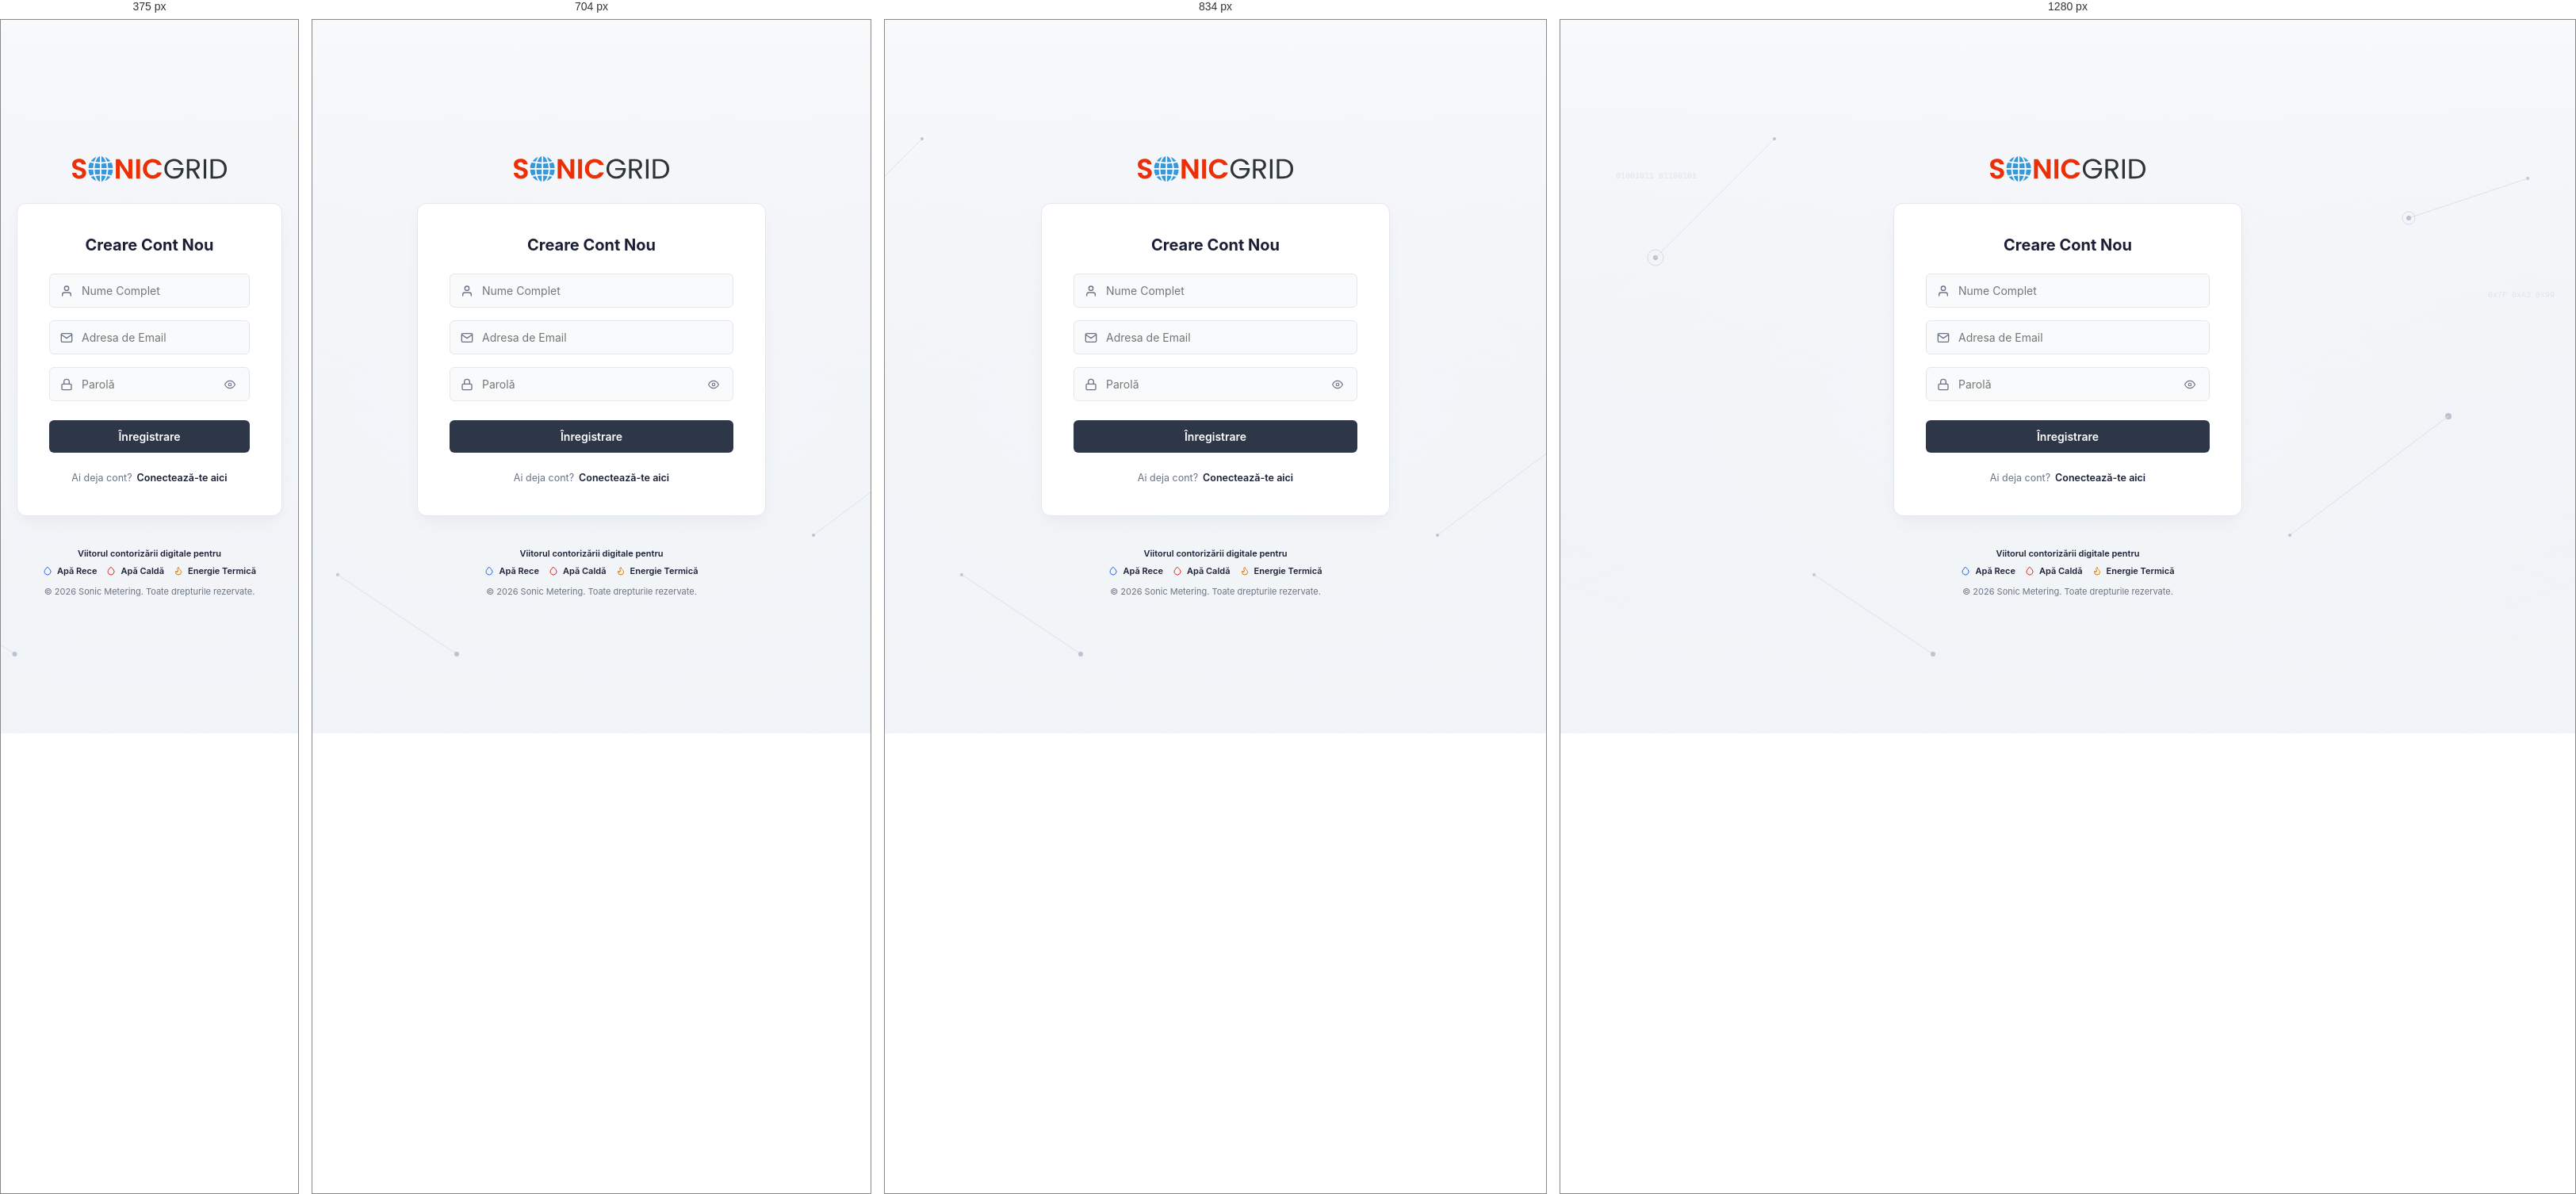
Rendered at 375 px, 704 px, 834 px and 1280 px, left to right.

<!-- file: register.html -->
<!DOCTYPE html>
<html lang="ro">
<head>
    <meta charset="UTF-8">
    <meta name="viewport" content="width=device-width, initial-scale=1.0">
    <title>Înregistrare – SONIC</title>
    <link rel="stylesheet" href="assets/css/style.css?v=1.0.37">
</head>
<body>

<div class="auth-layout">
    <div class="auth-container">
        <!-- Logo -->
        <div class="auth-logo">
            <a href="login.html">
                <img src="assets/images/sonic-grid-logo.svg" alt="SONIC GRID">
            </a>
        </div>

        <!-- Card -->
        <div class="auth-card">
            <div class="auth-title">Creare Cont Nou</div>
            
            <form action="login.html" method="POST" class="auth-form">
                
                <div class="input-group">
                    <svg class="input-icon" viewBox="0 0 24 24" fill="none" stroke="currentColor" stroke-width="2" stroke-linecap="round" stroke-linejoin="round">
                        <path d="M20 21v-2a4 4 0 0 0-4-4H8a4 4 0 0 0-4 4v2"></path>
                        <circle cx="12" cy="7" r="4"></circle>
                    </svg>
                    <input type="text" class="form-control" name="name" placeholder="Nume Complet" required>
                </div>

                <div class="input-group">
                    <svg class="input-icon" viewBox="0 0 24 24" fill="none" stroke="currentColor" stroke-width="2" stroke-linecap="round" stroke-linejoin="round">
                        <path d="M4 4h16c1.1 0 2 .9 2 2v12c0 1.1-.9 2-2 2H4c-1.1 0-2-.9-2-2V6c0-1.1.9-2 2-2z"></path>
                        <polyline points="22,6 12,13 2,6"></polyline>
                    </svg>
                    <input type="email" class="form-control" name="email" placeholder="Adresa de Email" required>
                </div>

                <div class="input-group">
                    <svg class="input-icon" viewBox="0 0 24 24" fill="none" stroke="currentColor" stroke-width="2" stroke-linecap="round" stroke-linejoin="round">
                        <rect x="3" y="11" width="18" height="11" rx="2" ry="2"></rect>
                        <path d="M7 11V7a5 5 0 0 1 10 0v4"></path>
                    </svg>
                    <input type="password" class="form-control" name="password" id="password" placeholder="Parolă" required>
                    <button type="button" onclick="togglePassword()" style="position: absolute; right: 14px; top: 50%; transform: translateY(-50%); background: none; border: none; cursor: pointer; color: var(--text-muted); display: flex; align-items: center; justify-content: center; padding: 4px;">
                        <svg viewBox="0 0 24 24" width="14" height="14" fill="none" stroke="currentColor" stroke-width="2" stroke-linecap="round" stroke-linejoin="round" id="eye-icon">
                            <path d="M1 12s4-8 11-8 11 8 11 8-4 8-11 8-11-8-11-8z"></path>
                            <circle cx="12" cy="12" r="3"></circle>
                        </svg>
                    </button>
                </div>

                <button type="submit" class="btn-submit">Înregistrare</button>

                <div class="auth-links" style="justify-content: center; margin-top: 24px;">
                    <span style="color: var(--text-muted); font-weight: 400; margin-right: 6px;">Ai deja cont?</span>
                    <a href="login.html">Conectează-te aici</a>
                </div>

            </form>
        </div>

        <!-- Footer Text -->
        <div class="auth-footer">
            <div style="font-size: 11px; font-weight: 600; color: var(--text-main); margin-bottom: 8px;">Viitorul contorizării digitale pentru</div>
            <div class="badges">
                <span class="badge badge-blue">
                    <svg viewBox="0 0 24 24" fill="none" stroke="currentColor" stroke-width="2" stroke-linecap="round" stroke-linejoin="round"><path d="M12 2.69l5.66 5.66a8 8 0 1 1-11.31 0z"></path></svg>
                    Apă Rece
                </span>
                <span class="badge badge-red">
                    <svg viewBox="0 0 24 24" fill="none" stroke="currentColor" stroke-width="2" stroke-linecap="round" stroke-linejoin="round"><path d="M12 2.69l5.66 5.66a8 8 0 1 1-11.31 0z"></path></svg>
                    Apă Caldă
                </span>
                <span class="badge badge-yellow">
                    <svg viewBox="0 0 24 24" fill="none" stroke="currentColor" stroke-width="2" stroke-linecap="round" stroke-linejoin="round"><path d="M8.5 14.5A2.5 2.5 0 0 0 11 12c0-1.38-.5-2-1-3-1.072-2.143-.224-4.054 2-6 .5 2.5 2 4.9 4 6.5 2 1.6 3 3.5 3 5.5a7 7 0 1 1-14 0c0-1.153.433-2.294 1-3a2.5 2.5 0 0 0 2.5 2.5z"></path></svg>
                    Energie Termică
                </span>
            </div>
            <div class="copyright">
                © 2026 Sonic Metering. Toate drepturile rezervate.
            </div>
        </div>
    </div>
</div>

<script>
function togglePassword() {
    var pwd = document.getElementById('password');
    var eye = document.getElementById('eye-icon');
    if (pwd.type === 'password') {
        pwd.type = 'text';
        // Eye off icon
        eye.innerHTML = '<path d="M17.94 17.94A10.07 10.07 0 0 1 12 20c-7 0-11-8-11-8a18.45 18.45 0 0 1 5.06-5.94M9.9 4.24A9.12 9.12 0 0 1 12 4c7 0 11 8 11 8a18.5 18.5 0 0 1-2.16 3.19m-6.72-1.07a3 3 0 1 1-4.24-4.24"></path><line x1="1" y1="1" x2="23" y2="23"></line>';
    } else {
        pwd.type = 'password';
        // Eye icon
        eye.innerHTML = '<path d="M1 12s4-8 11-8 11 8 11 8-4 8-11 8-11-8-11-8z"></path><circle cx="12" cy="12" r="3"></circle>';
    }
}
</script>
</body>
</html>


/* @media block from style.css */
@media (max-width: 768px) {
    body {
        overflow-x: hidden;
    }

    /* ── Sidebar: hidden off-screen, slides in as overlay ────────── */
    .sidebar {
        position: fixed !important;
        left: calc(-1 * var(--sidebar-width)) !important;
        top: 0 !important;
        height: 100% !important;
        width: var(--sidebar-width) !important;
        min-width: var(--sidebar-width) !important;
        z-index: 1000;
        overflow-y: auto;
        overflow-x: hidden;
        transition: left 0.28s cubic-bezier(0.4, 0, 0.2, 1) !important;
        box-shadow: none;
    }

    .sidebar.mobile-open {
        left: 0 !important;
        box-shadow: 4px 0 24px rgba(0, 0, 0, 0.18);
    }

    /* Reset all collapsed-mode visual overrides on mobile */
    .sidebar .nav-label {
        display: inline !important;
    }

    .sidebar .nav-chevron {
        display: block !important;
    }

    .sidebar .nav-section {
        display: block !important;
    }

    .sidebar .logo-full {
        display: block !important;
    }

    .sidebar .logo-icon {
        display: none !important;
    }

    .sidebar .logo {
        justify-content: flex-start !important;
        padding: 0 24px !important;
    }

    .sidebar .nav-item {
        justify-content: flex-start !important;
        padding: 9px 20px !important;
        gap: 12px !important;
    }

    .sidebar .nav-group-title {
        justify-content: flex-start !important;
        padding: 9px 20px !important;
        gap: 12px !important;
    }

    .sidebar .sidebar-footer .nav-item {
        justify-content: flex-start !important;
        padding: 9px 20px !important;
    }

    /* ── Main: stretch to full width (sidebar is out of flow) ─────── */
    .main {
        width: 100%;
    }

    /* ── Header: mobile layout ────────────────────────────────────── */
    .header {
        padding: 0 12px;
        gap: 8px;
    }

    /* Hide desktop-only elements */
    .header-page-title {
        display: none !important;
    }

    .user-profile {
        display: none !important;
    }

    .header-actions {
        gap: 10px;
    }

    /* Show mobile centered logo */
    .header-logo {
        display: flex !important;
        position: absolute;
        left: 50%;
        transform: translateX(-50%);
        pointer-events: none;
    }

    .header-logo a {
        pointer-events: auto;
    }

    /* Switch toggle icon: hamburger on mobile */
    .sidebar-toggle-btn .icon-hamburger {
        display: block;
    }

    .sidebar-toggle-btn .icon-panel {
        display: none;
    }

    /* ── Content: tighter padding on mobile ─────────────────────── */
    .content {
        padding: 20px 16px;
    }

    /* ── Dashboard grid: 2-col stats, single-col charts ─────────── */
    .stats-grid {
        grid-template-columns: repeat(2, 1fr) !important;
    }

    .dashboard-charts {
        grid-template-columns: 1fr !important;
    }

    .roles-grid {
        grid-template-columns: 1fr;
        max-width: 400px;
    }

    .grid-4 {
        grid-template-columns: 1fr;
    }

    .grid-2-1 {
        grid-template-columns: 1fr;
    }
}

/* @media block from style.css */
@media (max-width: 480px) {
    .stats-grid {
        grid-template-columns: 1fr !important;
    }
}

/* @media block from style.css */
@media (max-width: 768px) {
    .help-panel-inner {
        flex-direction: column;
        min-height: 80px;
        max-height: 320px;
    }

    .help-tabs-nav {
        display: flex;
        flex-direction: row;
        width: 100%;
        overflow-x: auto;
        border-right: none;
        border-bottom: 1px solid var(--border-color);
        padding: 0;
        -webkit-overflow-scrolling: touch;
    }

    .help-tabs-nav::-webkit-scrollbar {
        height: 4px;
    }

    .help-tabs-nav::-webkit-scrollbar-thumb {
        background: #d1d5db;
        border-radius: 4px;
    }

    .help-tab-btn {
        border-left: none;
        border-bottom: 3px solid transparent;
        padding: 12px 16px;
        white-space: nowrap;
    }

    .help-tab-btn.active {
        border-left-color: transparent;
        border-bottom-color: var(--accent);
    }

    .help-tab-content {
        padding: 14px 16px;
    }

    .help-bar {
        right: 16px;
    }
}

/* @media block from style.css */
@media (max-width: 1024px) {
    .filter-grid {
        grid-template-columns: repeat(2, 1fr);
    }
}

/* @media block from style.css */
@media (max-width: 576px) {
    .filter-grid {
        grid-template-columns: 1fr;
    }
}

/* @media block from style.css */
@media (max-width: 900px) {
    .filter-grid-3 {
        grid-template-columns: repeat(2, 1fr);
    }
}

/* @media block from style.css */
@media (max-width: 576px) {
    .filter-grid-3 {
        grid-template-columns: 1fr;
    }
}

/* @media block from style.css */
@media (max-width: 1200px) {
    .filter-grid-5 {
        grid-template-columns: repeat(3, 1fr);
    }
}

/* @media block from style.css */
@media (max-width: 900px) {
    .filter-grid-5 {
        grid-template-columns: repeat(2, 1fr);
    }
}

/* @media block from style.css */
@media (max-width: 576px) {
    .filter-grid-2,
    .filter-grid-5 {
        grid-template-columns: 1fr;
    }
}

/* @media block from style.css */
@media (max-width: 576px) {
    .filter-actions {
        flex-direction: column;
        align-items: stretch;
        gap: 10px;
    }

    .filter-per-page {
        justify-content: space-between;
        margin-right: 0;
        width: 100%;
    }

    .filter-actions .btn-secondary,
    .filter-actions .btn-primary {
        width: 100%;
        justify-content: center;
    }
}

/* @media block from style.css */
@media (max-width: 576px) {
    .table-toolbar {
        flex-direction: column;
        align-items: stretch;
    }

    .table-toolbar-right {
        justify-content: stretch;
    }

    .live-search-wrapper {
        width: 100% !important;
    }
}

/* @media block from style.css */
@media (max-width: 768px) {
    .table-pagination {
        flex-direction: column;
        gap: 12px;
        align-items: center;
        text-align: center;
    }
}

/* @media block from style.css */
@media (max-width: 576px) {
    .page-title-container {
        flex-direction: column;
        align-items: stretch;
        gap: 16px;
    }

    .page-title-container .btn-secondary {
        align-self: flex-start;
    }
}

/* @media block from style.css */
@media (max-width: 1024px) {
    .form-row-4 {
        grid-template-columns: repeat(2, 1fr);
    }

    .form-row-3 {
        grid-template-columns: repeat(2, 1fr);
    }

    .form-row-address-main {
        grid-template-columns: 1fr 1fr;
    }

    .form-row-address-main .form-group:nth-child(3) {
        grid-column: span 1;
    }
}

/* @media block from style.css */
@media (max-width: 768px) {

    .form-row-4,
    .form-row-3,
    .form-row-2,
    .form-row-5,
    .form-row-address-main {
        grid-template-columns: 1fr;
    }

    .form-row-3 .form-group[style*="span 2"],
    .form-row-address-main .form-group[style*="span 2"] {
        grid-column: span 1;
    }

    .edit-tab-btn {
        padding: 10px 14px;
        font-size: 12.5px;
    }

    .edit-section-body {
        padding: 16px;
    }

    .flat-filter-bar {
        flex-direction: column;
        align-items: stretch;
    }

    .flat-filter-btns {
        margin-top: 0;
    }
}

/* @media block from style.css */
@media (max-width: 768px) {
    .nod-picker-filter-grid {
        grid-template-columns: 1fr 1fr;
    }
}

/* @media block from style.css */
@media (max-width: 480px) {
    .nod-picker-filter-grid {
        grid-template-columns: 1fr;
    }
}

/* @media block from style.css */
@media (max-width: 768px) {
    .context-grid {
        grid-template-columns: 1fr;
    }
}

/* @media block from style.css */
@media (max-width: 768px) {
    .sonic-hero {
        padding: 36px 24px 32px;
        min-height: 280px;
    }
    .sonic-hero__title {
        font-size: 1.5rem;
    }
    .sonic-hero__subtitle {
        font-size: 0.85rem;
    }
    .sonic-hero__stats {
        flex-wrap: wrap;
        gap: 14px;
    }
    .sonic-hero__stat-divider {
        display: none;
    }
}

/* @media block from style.css */
@media (max-width: 1100px) {
    .sonic-modules__grid {
        grid-template-columns: repeat(2, 1fr);
    }
}

/* @media block from style.css */
@media (max-width: 640px) {
    .sonic-modules__grid {
        grid-template-columns: 1fr;
    }
}

/* @media block from style.css */
@media (max-width: 768px) {
    .apt-info-strip {
        grid-template-columns: 1fr;
    }
    .apt-info-strip .apt-info-address {
        grid-column: span 1;
    }
}

/* @media block from style.css */
@media (max-width: 768px) {
    .live-search-wrapper.report-search {
        width: 100%;
    }
    .report-list {
        grid-template-columns: 1fr;
    }
}

/* @media block from style.css */
@media (max-width: 768px) {
    .calc-kpi-grid { grid-template-columns: repeat(2, 1fr); }
    .calc-note-resolution { grid-template-columns: 1fr; }
    .calc-step-head { flex-direction: column; gap: 6px; }
    .calc-progress-stepper .calc-step__label { display: none; }
    .calc-progress-stepper .calc-step__connector { min-width: 10px; margin: 0 3px; }
}

/* @media block from style.css */
@media (max-width: 1200px) {
    .pro-command { grid-template-columns: minmax(0, 1fr); }
    .pro-grid-2-1, .pro-grid-3 { grid-template-columns: minmax(0, 1fr); }
    .pro-board { grid-template-columns: repeat(2, minmax(0, 1fr)); }
    .pro-inbox { grid-template-columns: 320px minmax(0, 1fr); }
}

/* @media block from style.css */
@media (max-width: 768px) {
    .pro-command { padding: 16px; }
    .pro-command-stats { grid-template-columns: repeat(2, minmax(0, 1fr)); }
    .pro-grid-1-1 { grid-template-columns: minmax(0, 1fr); }
    .pro-board { grid-template-columns: minmax(0, 1fr); }
    .pro-map { height: 320px; }
    .pro-map--tall { height: 420px; min-height: 0; }
    .pro-map-layout { grid-template-columns: minmax(0, 1fr); }
    .pro-map-side { max-height: none; min-height: 0; }
    .pro-inbox { grid-template-columns: minmax(0, 1fr); }
    .pro-inbox-items { max-height: 360px; min-height: 0; }
    .pro-slot { grid-template-columns: 32px minmax(0, 1fr); }
    .pro-slot-side { grid-column: 2; align-items: flex-start; text-align: left; }
    .pro-slot-warning { grid-column: 1 / -1; }
    .pro-detail-grid { grid-template-columns: 1fr; }
    .pro-check-grid { grid-template-columns: 1fr; }
    .pro-eta-item { grid-template-columns: minmax(0, 1fr) auto; }
    .pro-gantt { --pro-gantt-left: 140px; }
}

/* @media block from style.css */
@media (max-width: 1200px) {
    .dash-stat-grid { grid-template-columns: repeat(2, minmax(0, 1fr)); }
    .live-ticker { display: none; }
}

/* @media block from style.css */
@media (max-width: 768px) {
    .live-hero { height: 560px; }
    .live-hero-shade { background: linear-gradient(0deg, rgba(11, 15, 30, 0.95) 0%, rgba(11, 15, 30, 0.78) 55%, rgba(11, 15, 30, 0.35) 100%); }
    .live-hero-content { left: 16px; width: calc(100% - 32px); top: 18px; bottom: 18px; }
    .live-title { font-size: 21px; }
    .live-stats { grid-template-columns: repeat(2, minmax(0, 1fr)); }
    .live-corner { display: none; }
    .dash-stat-grid, .dash-features { grid-template-columns: minmax(0, 1fr); }
    .dash-flow { grid-template-columns: repeat(5, minmax(64px, 1fr)); overflow-x: auto; padding-bottom: 4px; }
    .dash-tour { left: 16px !important; width: calc(100% - 32px); bottom: 16px; top: auto !important; }
}

/* @media block from style.css */
@media (max-width: 768px) { .live-hero--tall { height: 580px; } }

/* @media block from style.css */
@media (max-width: 768px) {
    .pro-bars--dense { gap: 3px; }
    .pro-bars--dense .pro-bar-value, .pro-bars--dense .pro-bar-col:nth-child(even) .pro-bar-label { visibility: hidden; }
    .pro-bars--dense .pro-bar-col.is-today .pro-bar-value, .pro-bars--dense .pro-bar-col.is-today .pro-bar-label { visibility: visible; }
    .pro-bars--dense .pro-bar-label { font-size: 10px; }
}

/* @media block from style.css */
@media (max-width: 1024px) {
    .info-cards-grid {
        grid-template-columns: repeat(2, minmax(0, 1fr));
    }
}

/* @media block from style.css */
@media (max-width: 640px) {
    .info-cards-grid {
        grid-template-columns: 1fr;
    }
}

/* @media block from style.css */
@media (max-width: 900px) {
    .info-flow-grid {
        grid-template-columns: repeat(2, minmax(0, 1fr));
    }
}

/* @media block from style.css */
@media (max-width: 600px) {
    .info-flow-grid {
        grid-template-columns: 1fr;
    }
}

/* @media block from style.css */
@media (max-width: 640px) {
    .faq-alert-grid {
        grid-template-columns: 1fr;
    }
}

/* @media block from style.css */
@media (max-width: 992px) {
    .contact-layout-grid {
        grid-template-columns: 1fr;
    }
}

/* @media block from style.css */
@media (max-width: 1100px) {
    .raport-citiri-grid {
        grid-template-columns: 1fr;
    }
}

/* @media block from style.css */
@media (max-width: 992px) {
    .report-row-grid {
        grid-template-columns: 1fr;
    }
}

/* @media block from style.css */
@media (max-width: 1200px) {
    .report-type-grid {
        grid-template-columns: repeat(2, 1fr);
    }
}

/* @media block from style.css */
@media (max-width: 600px) {
    .report-type-grid {
        grid-template-columns: 1fr;
    }
}

/* @media block from style.css */
@media (max-width: 992px) {
    .estimari-kpi-grid {
        grid-template-columns: 1fr;
    }
}

/* @media block from style.css */
@media (max-width: 768px) { .edit-tabs-nav { overflow-x: auto; } }

/* @media block from style.css */
@media (max-width: 768px) { .calc-kpi-grid--3 { grid-template-columns: repeat(2, 1fr); } }

/* @media block from style.css */
@media (max-width: 480px) { .calc-kpi-grid--3 { grid-template-columns: 1fr; } }

/* @media block from style.css */
@media (max-width: 768px) { .rd-readers-grid { grid-template-columns: 1fr; } }